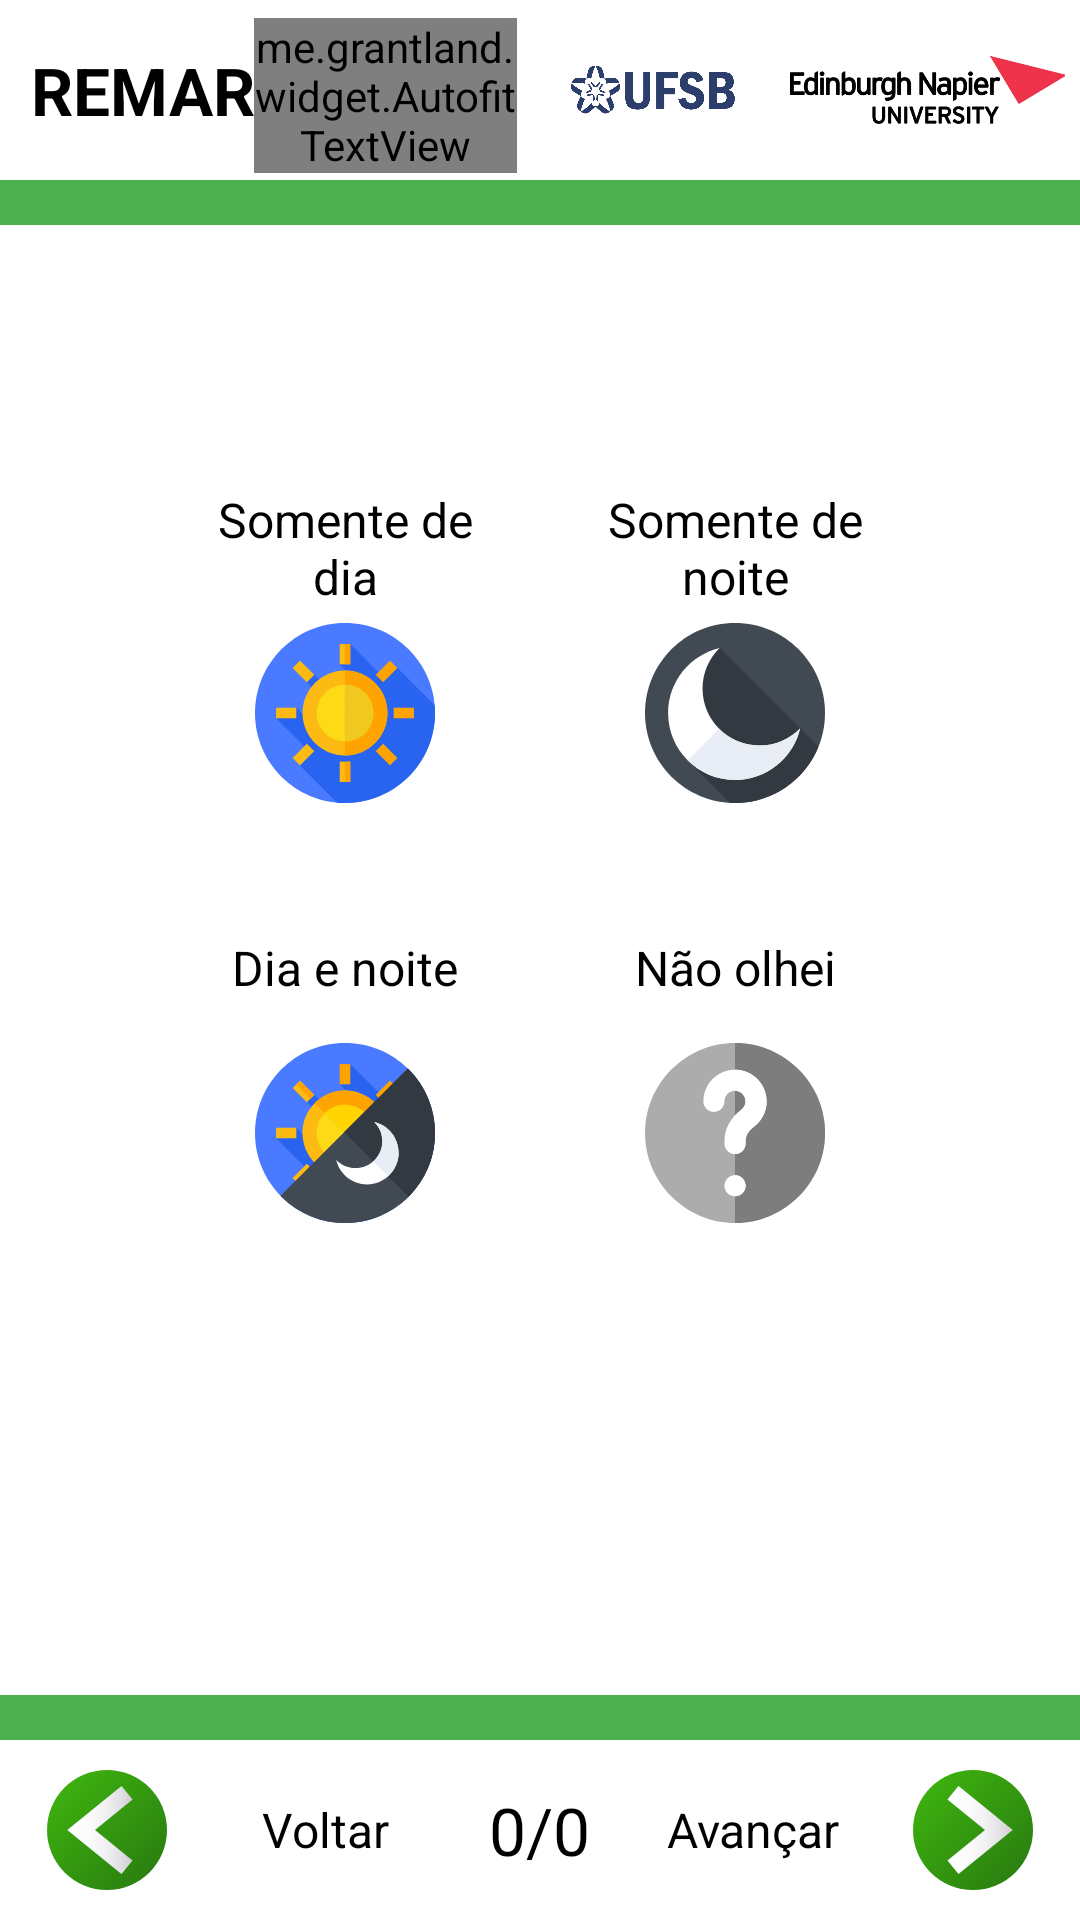

The Android layout XML behind this screen, and the referenced resources:
<!-- AndroidManifest.xml: application theme AppTheme -->
<!-- res/layout/expander_day_night_choice.xml -->
<?xml version="1.0" encoding="utf-8"?>
<RelativeLayout xmlns:android="http://schemas.android.com/apk/res/android"
    xmlns:tools="http://schemas.android.com/tools"
    android:layout_width="match_parent"
    android:layout_height="match_parent"
    android:background="@color/appBackgroundColor"
    tools:context=".Questions.QuestionExpanders.DateRangeExpander">

    <include layout="@layout/include_toolbar"
        android:id="@+id/toolbar"
        android:layout_height="wrap_content"
        android:layout_width="match_parent"
        />

    <ScrollView
        android:layout_width="match_parent"
        android:layout_height="match_parent"
        android:layout_above="@+id/back_next_include"
        android:layout_below="@id/toolbar" >

        <LinearLayout
            android:id="@+id/content_layout"
            android:layout_width="match_parent"
            android:layout_height="wrap_content"
            android:padding="@dimen/activity_vertical_margin"
            android:orientation="vertical" >

            <include layout="@layout/include_image_text"
                android:layout_height="wrap_content"
                android:layout_width="match_parent" />

            <TextView
                android:layout_width="wrap_content"
                android:layout_height="wrap_content"
                android:textColor="@color/questionOfQuestionText"
                android:textSize="@dimen/description"
                android:textStyle="bold"
                android:id="@+id/description"/>

            <RelativeLayout
                android:layout_gravity="center_horizontal"
                android:layout_width="wrap_content"
                android:layout_height="wrap_content"
                android:layout_marginTop="@dimen/toolbar_vertical_margin" >

                <LinearLayout
                    android:id="@+id/first_day_view"
                    android:layout_width="@dimen/day_night_image_holder_width"
                    android:layout_height="wrap_content"
                    android:orientation="vertical"
                    android:gravity="center_horizontal"
                    android:background="@drawable/background_rounded_transparent_to_green"
                    android:padding="@dimen/day_night_choice_horizontal_padding"
                    android:layout_margin="@dimen/day_night_choice_vertical_padding" >

                    <TextView
                        android:layout_width="match_parent"
                        android:layout_height="@dimen/day_night_text_height"
                        android:textAlignment="center"
                        android:gravity="center"
                        android:text="@string/only_day"
                        android:textColor="@color/questionOfQuestionText"
                        android:textSize="@dimen/day_night_choice_text" />

                    <ImageView
                        android:layout_width="wrap_content"
                        android:layout_height="@dimen/day_night_image_height"
                        android:src="@drawable/ic_d_day"
                        android:adjustViewBounds="true"/>

                </LinearLayout>

                <LinearLayout
                    android:id="@+id/first_night_view"
                    android:layout_width="@dimen/day_night_image_holder_width"
                    android:layout_height="wrap_content"
                    android:orientation="vertical"
                    android:gravity="center_horizontal"
                    android:layout_toRightOf="@+id/first_day_view"
                    android:layout_toEndOf="@+id/first_day_view"
                    android:background="@drawable/background_rounded_transparent_to_green"
                    android:padding="@dimen/day_night_choice_horizontal_padding"
                    android:layout_margin="@dimen/day_night_choice_vertical_padding" >

                    <TextView
                        android:layout_width="match_parent"
                        android:layout_height="@dimen/day_night_text_height"
                        android:text="@string/only_night"
                        android:textAlignment="center"
                        android:gravity="center"
                        android:textColor="@color/questionOfQuestionText"
                        android:textSize="@dimen/day_night_choice_text"/>

                    <ImageView
                        android:layout_width="wrap_content"
                        android:layout_height="@dimen/day_night_image_height"
                        android:src="@drawable/ic_d_night"
                        android:adjustViewBounds="true"/>

                </LinearLayout>

                <LinearLayout
                    android:id="@+id/first_day_night_view"
                    android:layout_width="@dimen/day_night_image_holder_width"
                    android:layout_height="wrap_content"
                    android:orientation="vertical"
                    android:gravity="center_horizontal"
                    android:layout_below="@+id/first_day_view"
                    android:background="@drawable/background_rounded_transparent_to_green"
                    android:padding="@dimen/day_night_choice_horizontal_padding"
                    android:layout_margin="@dimen/day_night_choice_vertical_padding" >

                    <TextView
                        android:layout_width="match_parent"
                        android:layout_height="@dimen/day_night_text_height"
                        android:text="@string/day_and_night"
                        android:textColor="@color/questionOfQuestionText"
                        android:textSize="@dimen/day_night_choice_text"
                        android:textAlignment="center"
                        android:gravity="center" />

                    <ImageView
                        android:layout_width="wrap_content"
                        android:layout_height="@dimen/day_night_image_height"
                        android:src="@drawable/ic_d_daynight"
                        android:adjustViewBounds="true" />

                </LinearLayout>

                <LinearLayout
                    android:id="@+id/first_day_night_unknown"
                    android:layout_width="@dimen/day_night_image_holder_width"
                    android:layout_height="wrap_content"
                    android:orientation="vertical"
                    android:gravity="center_horizontal"
                    android:layout_toRightOf="@+id/first_day_night_view"
                    android:layout_toEndOf="@+id/first_day_night_view"
                    android:layout_below="@+id/first_night_view"
                    android:background="@drawable/background_rounded_transparent_to_green"
                    android:padding="@dimen/day_night_choice_horizontal_padding"
                    android:layout_margin="@dimen/day_night_choice_vertical_padding" >

                    <TextView
                        android:layout_width="match_parent"
                        android:layout_height="@dimen/day_night_text_height"
                        android:textColor="@color/questionOfQuestionText"
                        android:text="@string/day_night_unknown"
                        android:textAlignment="center"
                        android:gravity="center"
                        android:textSize="@dimen/day_night_choice_text"/>

                    <ImageView
                        android:layout_width="wrap_content"
                        android:layout_height="@dimen/day_night_image_height"
                        android:src="@drawable/ic_d_question"
                        android:adjustViewBounds="true"/>

                </LinearLayout>

            </RelativeLayout>

        </LinearLayout>

    </ScrollView>

    <include layout="@layout/include_back_next"
        android:id="@+id/back_next_include"
        android:layout_alignParentBottom="true"
        android:layout_height="wrap_content"
        android:layout_width="match_parent"
        />

</RelativeLayout>
<!-- res/layout/include_toolbar.xml (included above) -->
<?xml version="1.0" encoding="utf-8"?>
<LinearLayout xmlns:android="http://schemas.android.com/apk/res/android"
    xmlns:tools="http://schemas.android.com/tools"
    android:layout_width="match_parent"
    android:layout_height="match_parent"
    android:orientation="vertical"
    tools:context=".MainActivity">

    <RelativeLayout
        android:layout_width="match_parent"
        android:layout_height="wrap_content"
        android:background="@color/appBackgroundColor" >

        <LinearLayout
            android:id="@+id/mainToolbar"
            android:layout_width="match_parent"
            android:layout_height="wrap_content">

            <LinearLayout
                android:layout_width="0dp"
                android:layout_weight="1.6"
                android:layout_height="match_parent"
                android:layout_gravity="center_vertical"
                android:gravity="center_vertical"
                android:id="@+id/toolbarTitleText"
                android:orientation="horizontal"
                android:layout_marginLeft="10dp"
                android:layout_marginStart="10dp">

                <TextView
                    android:id="@+id/toolbar_title"
                    android:layout_width="wrap_content"
                    android:layout_height="wrap_content"
                    android:text="@string/toolbar_app_name"
                    android:textSize="@dimen/toolbar_title"
                    android:textStyle="bold"
                    android:textAlignment="center"
                    android:gravity="center_horizontal"
                    android:textColor="@color/toolbarTitle" />

                <me.grantland.widget.AutofitTextView
                    android:layout_width="wrap_content"
                    android:layout_height="wrap_content"
                    android:text="@string/toolbar_app_sub_name"
                    android:layout_marginLeft="0dp"
                    android:layout_marginStart="0dp"
                    android:layout_marginTop="2dp"
                    android:textColor="@color/toolbarTitle"
                    android:textAlignment="center"
                    android:gravity="center_horizontal"/>

            </LinearLayout>

            <LinearLayout
                android:id="@+id/toolbar_image1"
                android:layout_width="0dp"
                android:layout_weight="0.8"
                android:layout_height="60dp"
                android:orientation="horizontal"
                android:layout_gravity="center_vertical"
                tools:ignore="Suspicious0dp">

                <ImageView
                    android:layout_width="match_parent"
                    android:layout_height="match_parent"
                    android:adjustViewBounds="true"
                    android:layout_marginLeft="@dimen/toolbar_image_padding"
                    android:src="@drawable/raster_logo_ufsb"/>

            </LinearLayout>

            <LinearLayout
                android:id="@+id/toolbar_image2"
                android:layout_width="0dp"
                android:layout_weight="1"
                android:layout_height="60dp"
                android:orientation="horizontal"
                android:layout_gravity="center_vertical"
                android:layout_marginRight="5dp">

                <ImageView
                    android:layout_width="match_parent"
                    android:layout_height="match_parent"
                    android:adjustViewBounds="true"
                    android:layout_marginStart="@dimen/toolbar_image_padding"
                    android:layout_marginLeft="@dimen/toolbar_image_padding"
                    android:src="@drawable/raster_logo_napier" />

            </LinearLayout>

        </LinearLayout>

        <View
            android:id="@+id/separator"
            android:layout_width="match_parent"
            android:layout_height="15dp"
            android:background="@color/colorPrimary"
            android:layout_below="@+id/mainToolbar"/>

    </RelativeLayout>

</LinearLayout>
<!-- res/layout/include_image_text.xml (included above) -->
<?xml version="1.0" encoding="utf-8"?>
<LinearLayout xmlns:android="http://schemas.android.com/apk/res/android"
    android:layout_width="match_parent"
    android:layout_height="90dp" >

    <View
        android:id="@+id/centerShim"
        android:layout_height="match_parent"
        android:layout_width="0dp"
        android:visibility="invisible" />

    <ImageView
        android:id="@+id/image"
        android:layout_width="0dp"
        android:layout_weight="0.5"
        android:layout_height="wrap_content"
        android:adjustViewBounds="true" />

    <TextView
        android:id="@+id/title"
        android:layout_width="0dp"
        android:layout_weight="1"
        android:layout_height="match_parent"
        android:textSize="@dimen/question_selection_title"
        android:gravity="center"
        android:layout_margin="@dimen/toolbar_vertical_margin"
        android:textColor="@color/black" />

</LinearLayout>
<!-- res/layout/include_back_next.xml (included above) -->
<?xml version="1.0" encoding="utf-8"?>
<RelativeLayout xmlns:android="http://schemas.android.com/apk/res/android"
    xmlns:tools="http://schemas.android.com/tools"
    android:layout_width="match_parent"
    android:layout_height="@dimen/next_button_size"
    android:background="@color/appBackgroundColor" >

    <View
        android:id="@+id/separator"
        android:layout_width="match_parent"
        android:layout_height="15dp"
        android:background="@color/colorPrimary" />

    <LinearLayout
        android:layout_below="@+id/separator"
        android:layout_width="match_parent"
        android:layout_height="60dp"
        android:id="@+id/arrow_pointer" >

        <ImageView
            android:id="@+id/back_button"
            android:layout_width="0dp"
            android:layout_weight="1"
            android:layout_height="@dimen/back_button_size"
            android:src="@drawable/nav_back_state"
            android:onClick="previousQuestion"
            android:layout_gravity="center_vertical"/>

        <TextView
            android:id="@+id/backText"
            android:layout_width="0dp"
            android:layout_weight="1"
            android:layout_height="wrap_content"
            android:text="@string/back"
            android:layout_marginLeft="2dp"
            android:layout_marginStart="2dp"
            android:textSize="@dimen/back_next_description_size"
            android:textColor="@color/questionOfQuestionText"
            android:textAlignment="center"
            android:layout_gravity="center" />

        <TextView
            android:id="@+id/page_of"
            android:layout_width="0dp"
            android:layout_weight="1"
            android:layout_height="wrap_content"
            android:textSize="@dimen/question_of_question"
            android:textColor="@color/questionOfQuestionText"
            android:text="0/0"
            android:textAlignment="center"
            android:layout_gravity="center_vertical"
            tools:ignore="RtlCompat" />

        <TextView
            android:id="@+id/forwardText"
            android:layout_width="0dp"
            android:layout_weight="1"
            android:layout_height="wrap_content"
            android:text="@string/proceed"
            android:layout_marginEnd="2dp"
            android:layout_marginRight="2dp"
            android:textSize="@dimen/back_next_description_size"
            android:textColor="@color/questionOfQuestionText"
            android:textAlignment="center"
            android:layout_gravity="center"
            tools:ignore="RtlCompat" />

        <ImageView
            android:id="@+id/forward_button"
            android:layout_width="0dp"
            android:layout_weight="1"
            android:layout_height="@dimen/back_button_size"
            android:onClick="nextQuestion"
            android:src="@drawable/nav_next_state"
            android:layout_gravity="center_vertical"/>

    </LinearLayout>

</RelativeLayout>
<!-- resources referenced by this layout -->
<resources>
  <color name="appBackgroundColor">#FFFFFF</color>
  <color name="black">#000000</color>
  <color name="colorPrimary">#4CAF50</color>
  <color name="questionOfQuestionText">#000000</color>
  <color name="toolbarTitle">#000000</color>
  <dimen name="activity_vertical_margin">16dp</dimen>
  <dimen name="back_button_size">40dp</dimen>
  <dimen name="back_next_description_size">16sp</dimen>
  <dimen name="day_night_choice_horizontal_padding">10dp</dimen>
  <dimen name="day_night_choice_text">16sp</dimen>
  <dimen name="day_night_choice_vertical_padding">5dp</dimen>
  <dimen name="day_night_image_height">60dp</dimen>
  <dimen name="day_night_image_holder_width">120dp</dimen>
  <dimen name="day_night_text_height">50dp</dimen>
  <dimen name="description">16sp</dimen>
  <dimen name="next_button_size">70dp</dimen>
  <dimen name="question_of_question">22sp</dimen>
  <dimen name="question_selection_title">18sp</dimen>
  <dimen name="toolbar_image_padding">10dp</dimen>
  <dimen name="toolbar_title">22sp</dimen>
  <dimen name="toolbar_vertical_margin">10dp</dimen>
  <!-- drawable background_rounded_transparent_to_green (drawable) -->
  <?xml version="1.0" encoding="utf-8"?>
  <selector xmlns:android="http://schemas.android.com/apk/res/android">
      <item android:state_selected="false" android:state_pressed="false">
          <shape>
              <solid android:color="@color/none"/>
              <corners android:radius="15dp"/>
          </shape>
      </item>
      <item android:state_selected="true">
          <shape>
              <solid android:color="@color/colorPrimary"/>
              <corners android:radius="15dp"/>
          </shape>
      </item>
      <item android:state_selected="false" android:state_pressed="true">
          <shape>
              <solid android:color="@color/questionSelectedBackground"/>
              <corners android:radius="15dp"/>
          </shape>
      </item>
  </selector>
  <!-- drawable nav_back_state (drawable) -->
  <?xml version="1.0" encoding="utf-8"?>
  <selector xmlns:android="http://schemas.android.com/apk/res/android">
      <item android:drawable="@drawable/nav_back" android:state_enabled="true" />
      <item android:drawable="@drawable/nav_back_grey" android:state_enabled="false"/>
  </selector>
  <!-- drawable nav_next_state (drawable) -->
  <?xml version="1.0" encoding="utf-8"?>
  <selector xmlns:android="http://schemas.android.com/apk/res/android">
      <item android:drawable="@drawable/nav_next" android:state_enabled="true" />
      <item android:drawable="@drawable/nav_next_grey" android:state_enabled="false" />
  </selector>
  <string name="back">Voltar</string>
  <string name="day_and_night">Dia e noite</string>
  <string name="day_night_unknown">Não olhei</string>
  <string name="only_day">Somente de dia</string>
  <string name="only_night">Somente de noite</string>
  <string name="proceed">Avançar</string>
  <string name="toolbar_app_name">REMAR</string>
  <string name="toolbar_app_sub_name">_CIDADÃO</string>
  <style name="AppTheme" parent="Theme.AppCompat.Light.NoActionBar">
          
          <item name="colorPrimary">@color/colorPrimary</item>
          <item name="colorPrimaryDark">@color/colorPrimaryDark</item>
          <item name="colorAccent">@color/colorAccent</item>
      </style>
  <color name="none">#00000000</color>
  <color name="questionSelectedBackground">#FFC107</color>
  <color name="colorPrimaryDark">#4CAF50</color>
  <color name="colorAccent">#4CAF50</color>
</resources>
